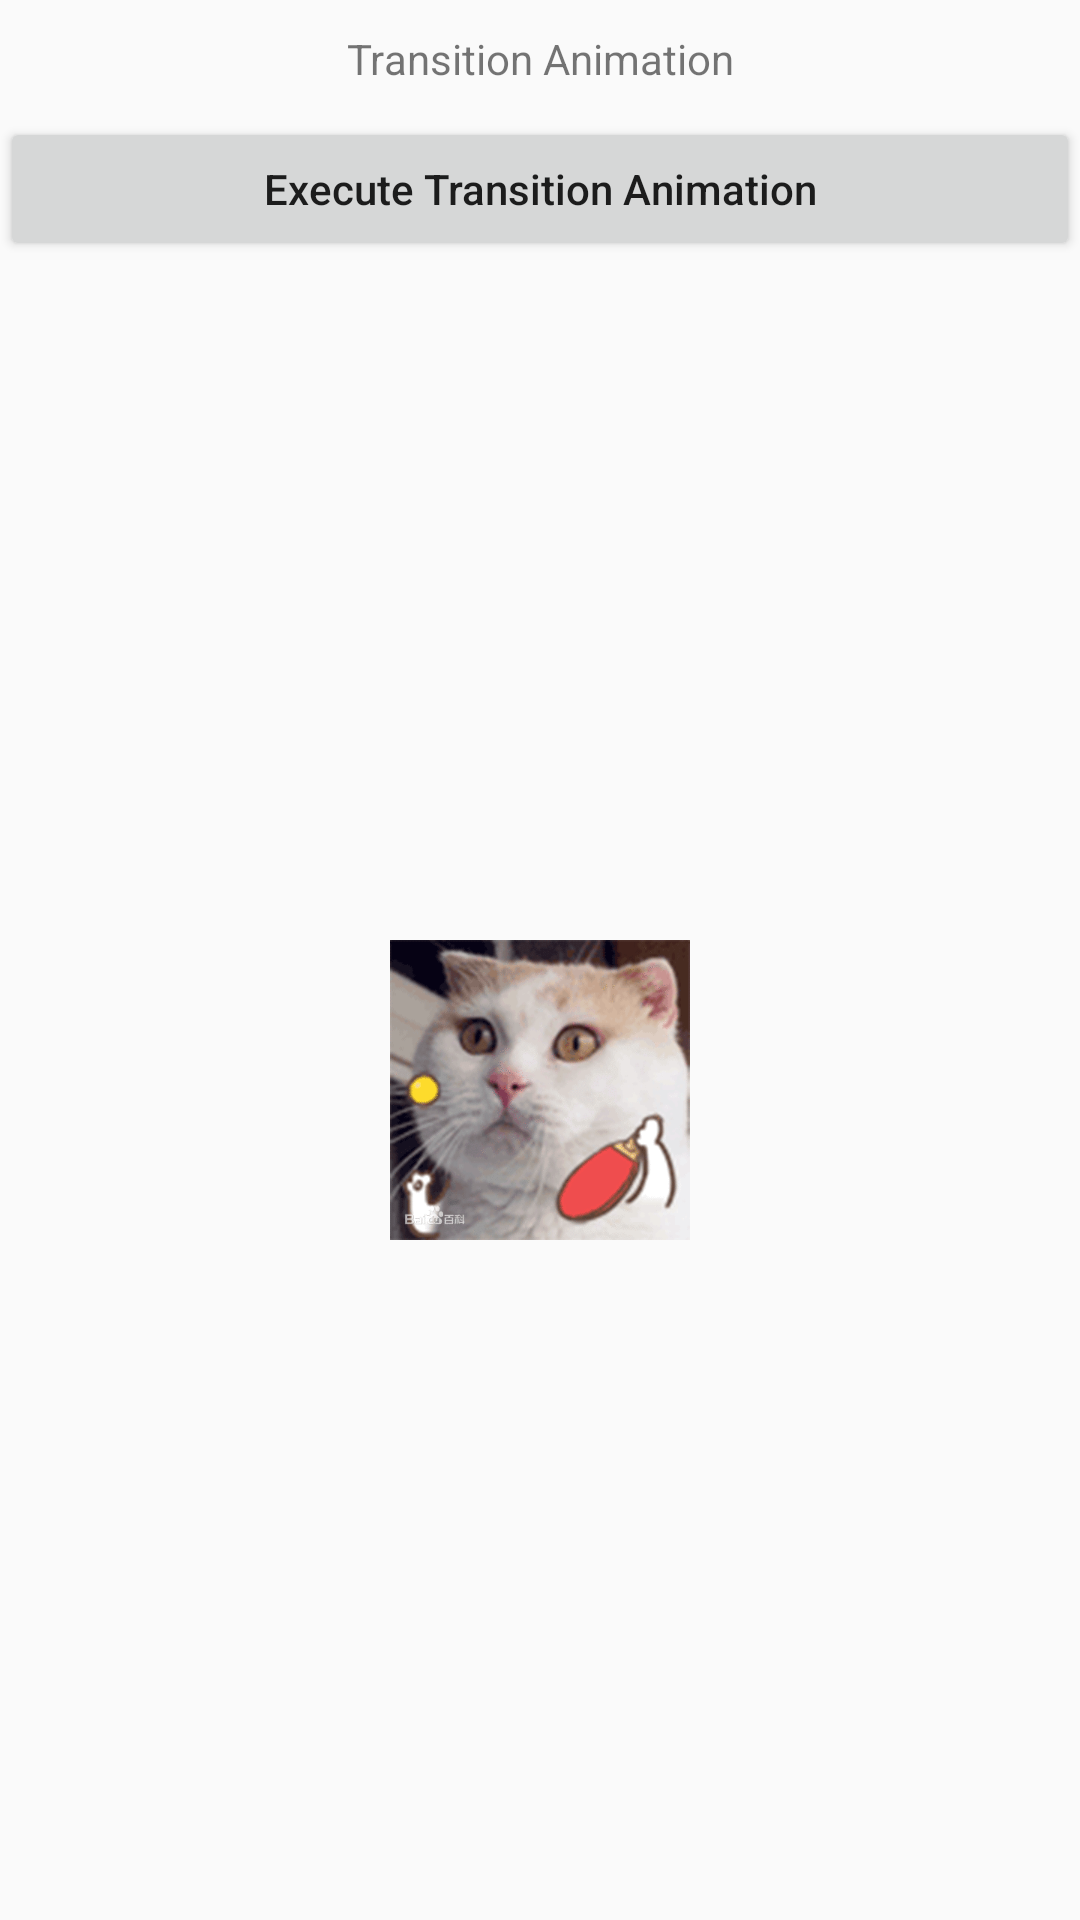

The Android layout XML behind this screen, and the referenced resources:
<!-- AndroidManifest.xml: application theme AppTheme -->
<!-- res/layout/activity_transition.xml -->
<?xml version="1.0" encoding="utf-8"?>
<LinearLayout xmlns:android="http://schemas.android.com/apk/res/android"
    android:layout_width="match_parent"
    android:layout_height="match_parent"
    android:orientation="vertical">

    <TextView
        style="@style/item_style"
        android:text="Transition Animation" />

    <Button
        android:id="@+id/tv_trans"
        style="@style/item_style"
        android:text="Execute Transition Animation"
        android:textAllCaps="false" />

    <include layout="@layout/anim_layout" />

</LinearLayout>
<!-- res/layout/anim_layout.xml (included above) -->
<?xml version="1.0" encoding="utf-8"?>
<FrameLayout xmlns:android="http://schemas.android.com/apk/res/android"
    android:layout_width="match_parent"
    android:layout_height="match_parent">

    <ImageView
        android:id="@+id/iv"
        android:layout_width="100dp"
        android:layout_height="100dp"
        android:layout_gravity="center"
        android:src="@mipmap/fra1" />


</FrameLayout>
<!-- resources referenced by this layout -->
<resources>
  <!-- mipmap fra1: png bitmap (mipmap-hdpi, 204203 bytes) -->
  <style name="item_style">
          
          <item name="android:layout_width">match_parent</item>
          <item name="android:layout_height">wrap_content</item>
          <item name="android:gravity">center</item>
          <item name="android:paddingBottom">10dp</item>
          <item name="android:paddingTop">10dp</item>
      </style>
  <style name="AppTheme" parent="Theme.AppCompat.Light">
          
          <item name="colorPrimary">@color/colorPrimary</item>
          <item name="colorPrimaryDark">@color/colorPrimaryDark</item>
          <item name="colorAccent">@color/colorAccent</item>
      </style>
  <!-- not gathered from this repository: default colours our renderer supplied (Android Studio template values) -->
  <color name="colorPrimary">#FF6200EE</color>
  <color name="colorPrimaryDark">#FF3700B3</color>
  <color name="colorAccent">#FF03DAC5</color>
</resources>
